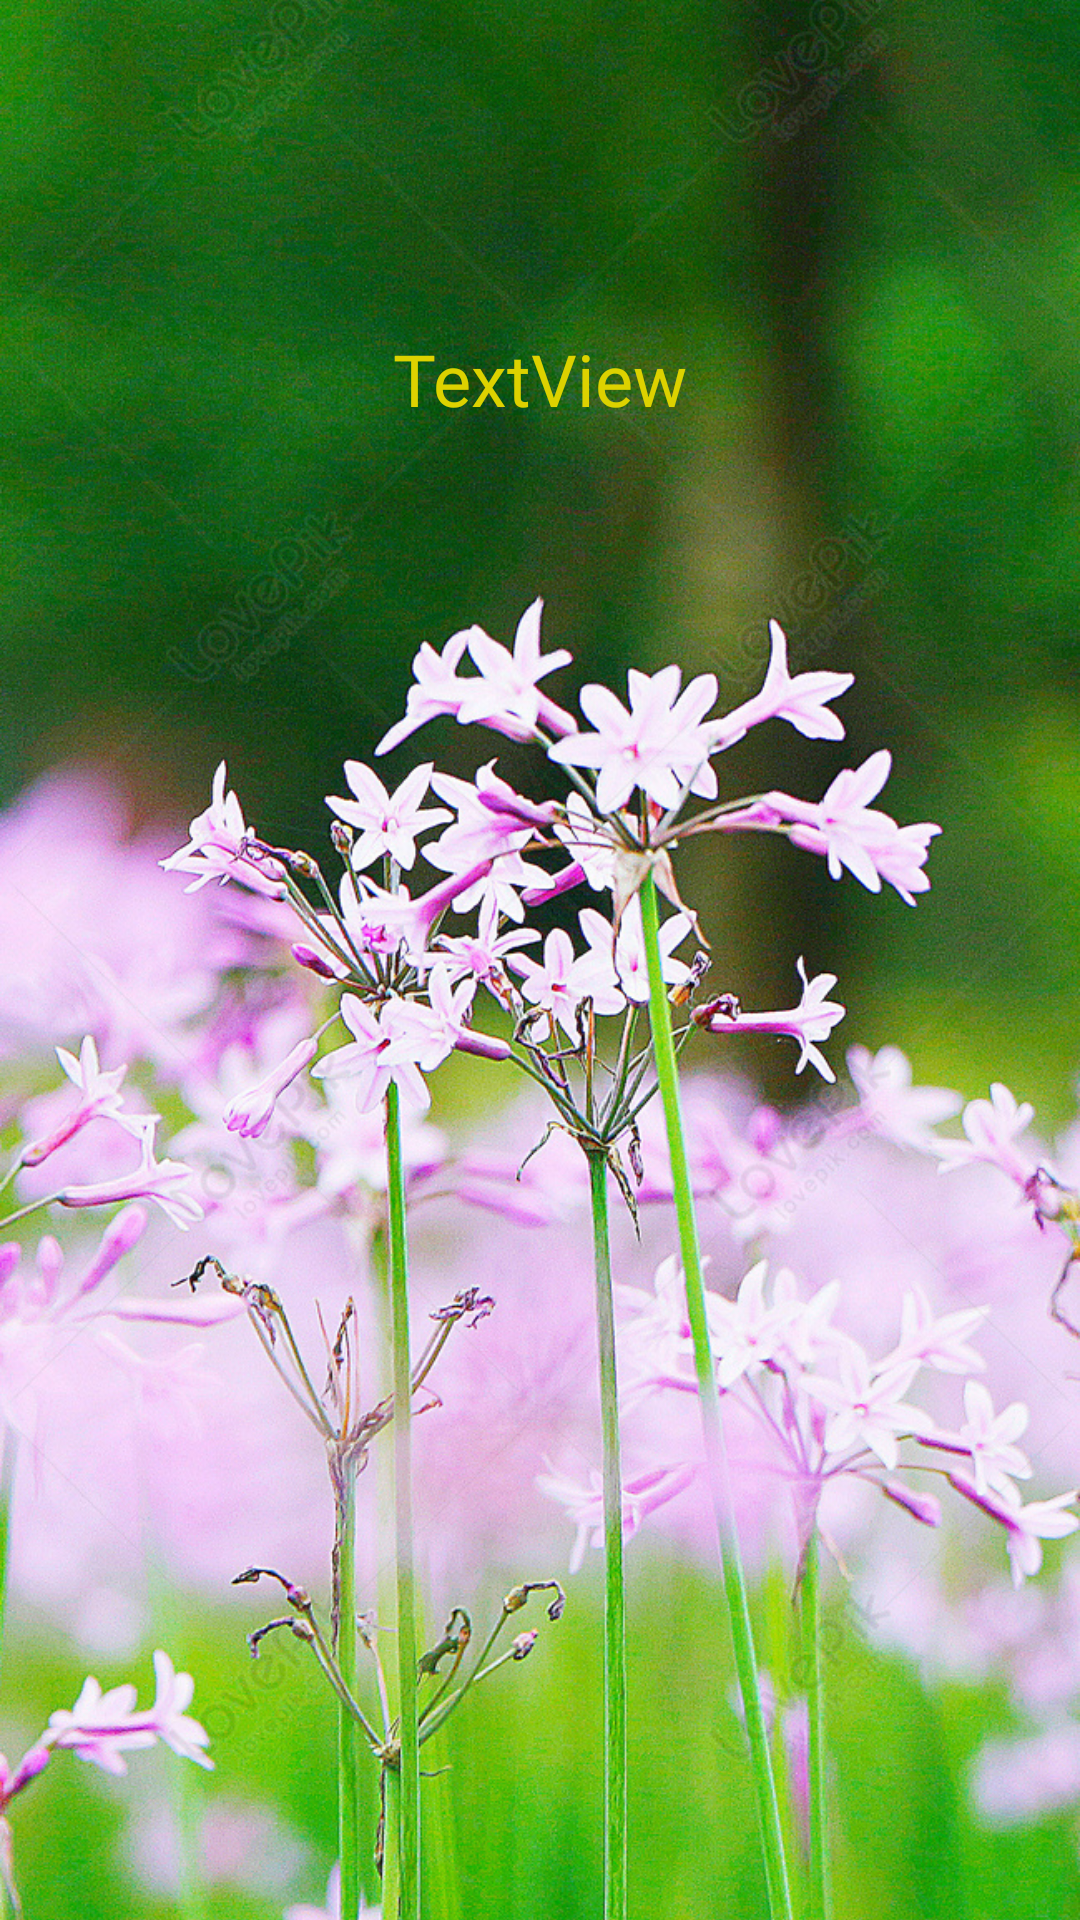

This screen was rendered from an Android layout file. Write that file and the resources it references.
<!-- AndroidManifest.xml: application theme Theme.FirstAppCS315BB -->
<!-- res/layout/activity_display_message.xml -->
<?xml version="1.0" encoding="utf-8"?>
<androidx.constraintlayout.widget.ConstraintLayout xmlns:android="http://schemas.android.com/apk/res/android"
    xmlns:app="http://schemas.android.com/apk/res-auto"
    xmlns:tools="http://schemas.android.com/tools"
    android:layout_width="match_parent"
    android:layout_height="match_parent"
    tools:context=".DisplayMessageActivity">

    <ImageView
        android:id="@+id/imageView4"
        android:layout_width="0dp"
        android:layout_height="930dp"
        app:layout_constraintBottom_toBottomOf="parent"
        app:layout_constraintEnd_toEndOf="parent"
        app:layout_constraintStart_toStartOf="parent"
        app:layout_constraintTop_toTopOf="parent"
        app:srcCompat="@drawable/lovepik_scenery_flower_mobile_phone_wallpaper_background_image_400446146" />

    <TextView
        android:id="@+id/textView"
        android:layout_width="wrap_content"
        android:layout_height="0dp"
        android:layout_marginStart="16dp"
        android:layout_marginTop="110dp"
        android:layout_marginEnd="16dp"
        android:fontFamily="@font/sonsie_one"
        android:text="TextView"
        android:textColor="@color/Yellow"
        android:textSize="24sp"
        app:layout_constraintEnd_toEndOf="parent"
        app:layout_constraintStart_toStartOf="parent"
        app:layout_constraintTop_toTopOf="parent" />

</androidx.constraintlayout.widget.ConstraintLayout>
<!-- resources referenced by this layout -->
<resources>
  <color name="Yellow">#DDD200</color>
  <!-- drawable lovepik_scenery_flower_mobile_phone_wallpaper_background_image_400446146: jpeg bitmap (drawable, 916193 bytes) -->
  <style name="Theme.FirstAppCS315BB" parent="Theme.MaterialComponents.DayNight.DarkActionBar">
          
          <item name="colorPrimary">@color/Yellow</item>
          <item name="colorPrimaryVariant">@color/Orange</item>
          <item name="colorOnPrimary">@color/Moreblack</item>
          
          <item name="colorSecondary">@color/EggShellWhite</item>
          <item name="colorSecondaryVariant">@color/Yellow</item>
          <item name="colorOnSecondary">@color/black</item>
          
          <item name="android:statusBarColor" tools:targetApi="l">?attr/colorPrimaryVariant</item>
          
      </style>
  <color name="Orange">#DDAD00</color>
  <color name="Moreblack">#FF000000</color>
  <color name="EggShellWhite">#BCBCBC</color>
  <color name="black">#FF000000</color>
</resources>
